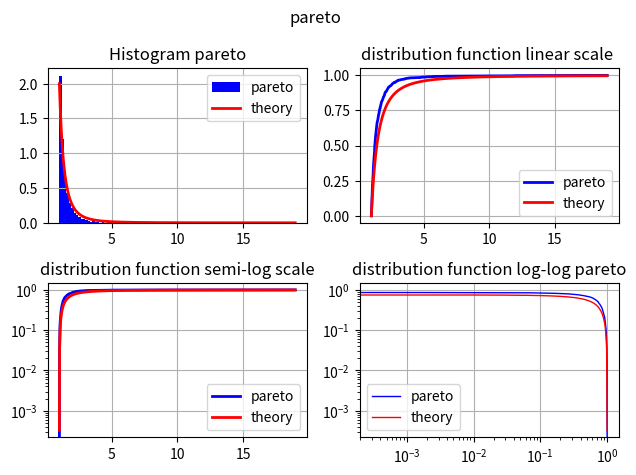
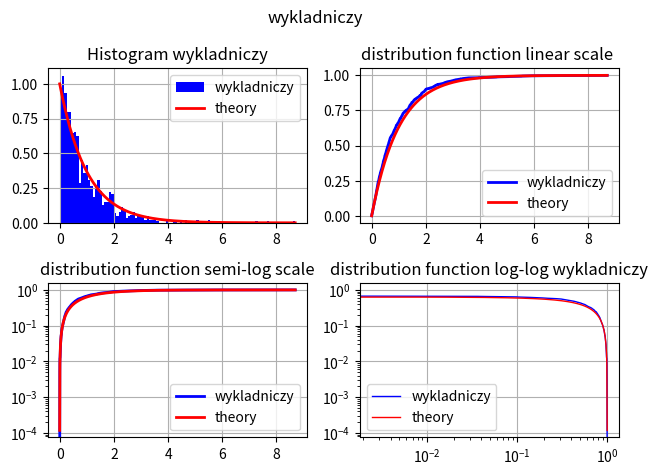
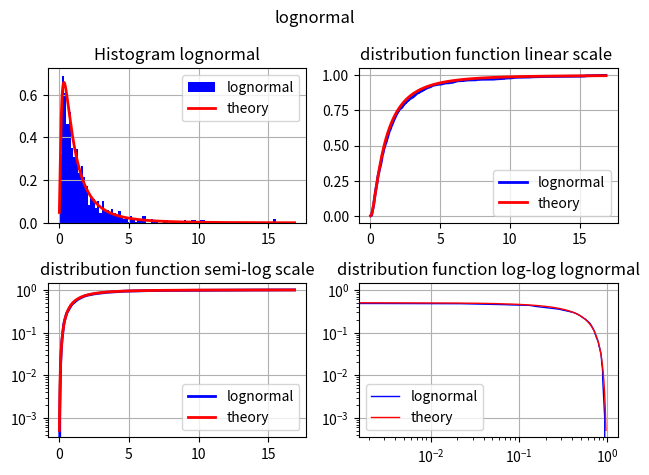

The matplotlib source for these figures, in order:
import numpy as np
import matplotlib.pyplot as plt
from scipy.special import ndtri
from math import log, exp, sqrt, pi, erf


def pareto(a=0, b=1, size=1000):
    pareto = np.random.uniform(a, b, size)
    pareto = np.sort(pareto)
    paretoval = np.zeros(pareto.shape[0])
    for i in range(pareto.shape[0]):
        paretoval[i] = 1 * pow(pareto[i], -1 / 3)
    return paretoval


def wykladniczy(a=0, b=1, size=1000):
    wykl = np.random.uniform(a, b, size)
    wykl = np.sort(wykl)
    wyklval = np.zeros(wykl.shape[0])
    for i in range(wykl.shape[0]):
        wyklval[i] = (-1 / 1) * log(wykl[i])
    return wyklval


def logarytmiczny(a=0, b=1, size=1000):
    wykl = np.random.uniform(a, b, size)
    wykl = np.sort(wykl)
    wyklval = np.zeros(wykl.shape[0])
    for i in range(wykl.shape[0]):
        wyklval[i] = exp(ndtri(wykl[i]))
    return wyklval


def paretp(z):
    return (2 * pow(1, 2)) / (pow(z, 2 + 1))


def paretd(z):
    return 1 - pow((1 / z), 2)


def wykp(z):
    return 1 * exp(-1 * z)


def wykd(z):
    return 1 - exp(-1 * z)


def logp(z):
    return (1 / (sqrt(2 * pi) * 1 * z)) * (exp((- pow(log(z - 0), 2)) / 2 * pow(1, 2)))


def logd(z):
    return (1 / 2 + (1 / 2) * erf((log(z)) / sqrt(2)))


def plots1(dataset, name, subplot):
    k = np.linspace(min(dataset), max(dataset), dataset.shape[0])
    g = []
    if name == 'pareto':
        for i in range(len(k)):
            g.append(paretp(k[i]))
    elif name == 'lognormal':
        for i in range(len(k)):
            g.append(logp(k[i]))
    else:
        for i in range(len(k)):
            g.append(wykp(k[i]))
    subplot.hist(dataset, 100, density=True, color='blue', label=name)
    subplot.plot(k, g,
             linewidth=2, color='r', label='theory')
    subplot.legend()
    name = 'Histogram ' + name
    subplot.set_title(name)
    subplot.grid()


def plots2(dataset, name, subplot):
    k = np.linspace(min(dataset), max(dataset), dataset.shape[0])
    g = []
    if name == 'pareto':
        for i in range(len(k)):
            g.append(paretd(k[i]))
    elif name == 'lognormal':
        for i in range(len(k)):
            g.append(logd(k[i]))
    else:
        for i in range(len(k)):
            g.append(wykd(k[i]))
    dataset = np.sort(dataset)
    y = np.linspace(0, 1, dataset.shape[0])
    subplot.plot(dataset, y, label=name,
             linewidth=2, color='blue')
    subplot.plot(k, g,
             linewidth=2, color='r', label='theory')
    subplot.legend()
    name = 'distribution function linear scale '
    subplot.set_title(name)
    subplot.grid()


def plots3(dataset, name, subplot):
    k = np.linspace(min(dataset), max(dataset), dataset.shape[0])
    g = []
    if name == 'pareto':
        for i in range(len(k)):
            g.append(paretd(k[i]))
    elif name == 'lognormal':
        for i in range(len(k)):
            g.append(logd(k[i]))
    else:
        for i in range(len(k)):
            g.append(wykd(k[i]))
    dataset = np.sort(dataset)
    y = np.linspace(0, 1, dataset.shape[0])

    subplot.semilogy(dataset, y, label=name,
             linewidth=2, color='blue')
    subplot.semilogy(k, g,
             linewidth=2, color='r', label='theory')
    subplot.legend()
    name = 'distribution function semi-log scale'
    subplot.set_title(name)
    subplot.grid()


def plots4(dataset, name, subplot):
    k = np.linspace(min(dataset), max(dataset), dataset.shape[0])
    g = []
    if name == 'pareto':
        for i in range(len(k)):
            g.append(paretd(k[i]))
        dataset = dataset -1
        k= k-1
    elif name == 'lognormal':
        for i in range(len(k)):
            g.append(logd(k[i]))
    else:
        for i in range(len(k)):
            g.append(wykd(k[i]))
    dataset = np.sort(dataset)

    y = np.linspace(0, 1, dataset.shape[0])

    subplot.loglog(1-dataset, y, label=name,
             linewidth=1, color='blue')
    subplot.loglog(1-k, g,
             linewidth=1, color='r', label='theory')

    subplot.legend()
    name = 'distribution function log-log ' + name
    subplot.set_title(name)
    subplot.grid()


def plots(dataset, name):
    figure, axis = plt.subplots(2, 2)
    figure.suptitle(name)

    plots1(dataset, name, axis[0][0])
    plots2(dataset, name, axis[0][1])
    plots3(dataset, name, axis[1][0])
    plots4(dataset, name, axis[1][1])
    figure.tight_layout()
    plt.show()


par = pareto()
wyk = wykladniczy()
loga = logarytmiczny()
plots(par, 'pareto')
plots(wyk, 'wykladniczy')
plots(loga, 'lognormal')
